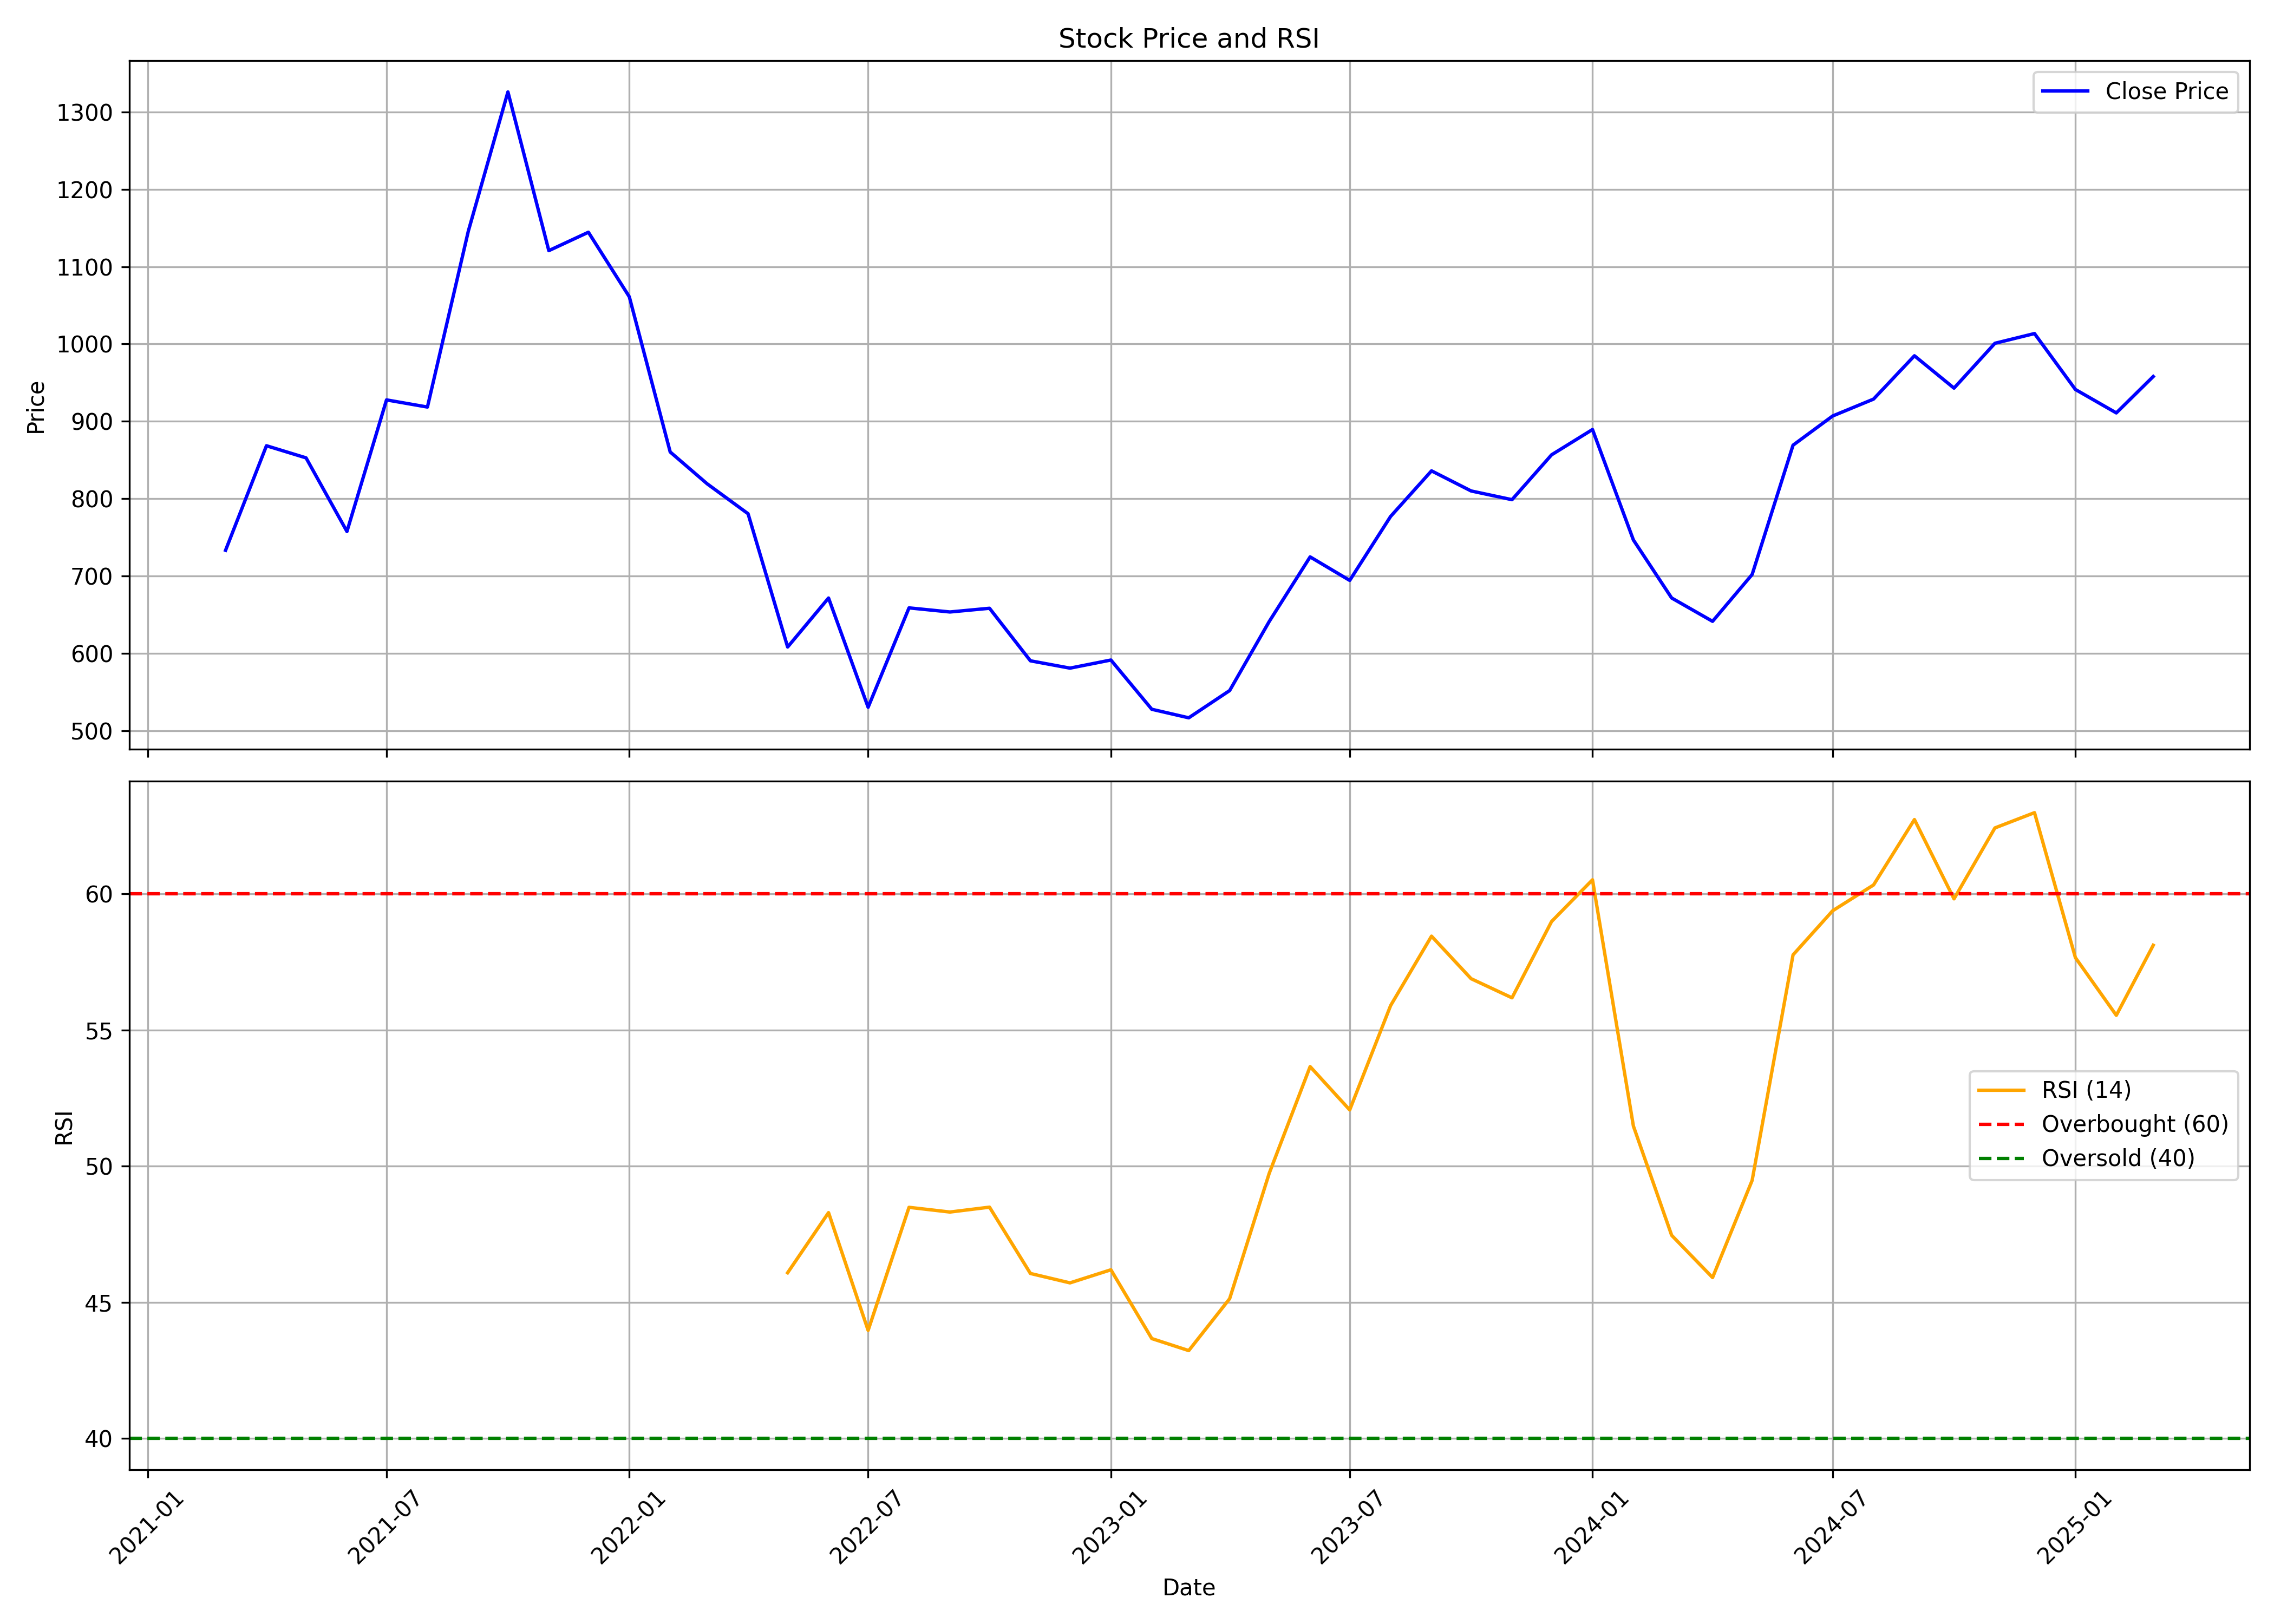

The data file committed next to this chart (first rows):
, date, symbol, open, high, low, close, volume, rsi
0, 2021-03-01, NAZARA, 995.0, 1012, 716.0, 733.2, 22105314, 
1, 2021-04-01, NAZARA, 752.5, 918.0, 727.8, 868.4, 21293132, 
2, 2021-05-01, NAZARA, 860.0, 948.5, 820.5, 852.7, 9699436, 
3, 2021-06-01, NAZARA, 856.5, 879, 731, 757.5, 10672610, 
4, 2021-07-01, NAZARA, 760.0, 994.0, 756.0, 927.7, 18538084, 
5, 2021-08-01, NAZARA, 950.0, 975.0, 780.5, 918.4, 7720066, 
6, 2021-09-01, NAZARA, 918.0, 1207, 887.7, 1146, 19941998, 
7, 2021-10-01, NAZARA, 1142, 1678, 1131, 1326, 16046704, 
8, 2021-11-01, NAZARA, 1322, 1322, 1076, 1121, 3385014, 
9, 2021-12-01, NAZARA, 1125, 1226, 1065, 1145, 1261864, 
10, 2022-01-01, NAZARA, 1160, 1344, 1053, 1061, 3726278, 
11, 2022-02-01, NAZARA, 1095, 1122, 839.0, 860.3, 3372546, 
12, 2022-03-01, NAZARA, 860.3, 934.2, 794.0, 819.2, 4912242, 
13, 2022-04-01, NAZARA, 817.5, 885.0, 764.2, 780.5, 4828226, 
14, 2022-05-01, NAZARA, 774.0, 781.0, 525, 608, 9713054, 46.09
15, 2022-06-01, NAZARA, 610.0, 709.0, 475, 671.4, 12661666, 48.29
16, 2022-07-01, NAZARA, 670.0, 676.9, 511.1, 530.1, 8382314, 43.97
17, 2022-08-01, NAZARA, 575.0, 729.5, 570.0, 658.7, 33183773, 48.49
18, 2022-09-01, NAZARA, 668.0, 789.0, 622.3, 653.3, 37355899, 48.32
19, 2022-10-01, NAZARA, 650.0, 746.7, 644.4, 658.2, 7422656, 48.49
20, 2022-11-01, NAZARA, 661.5, 663.5, 480.4, 590.2, 10202114, 46.06
21, 2022-12-01, NAZARA, 595.0, 633.5, 519.1, 580.7, 4193053, 45.72
22, 2023-01-01, NAZARA, 580.7, 651.2, 571.0, 591.2, 8262668, 46.2
23, 2023-02-01, NAZARA, 595.0, 598.5, 513.0, 527.5, 3331042, 43.67
24, 2023-03-01, NAZARA, 527.5, 535.0, 481.9, 516.5, 6502102, 43.23
25, 2023-04-01, NAZARA, 522.0, 587.5, 506.0, 551.7, 12290307, 45.13
26, 2023-05-01, NAZARA, 551.7, 646.2, 550.9, 641, 14967976, 49.74
27, 2023-06-01, NAZARA, 641, 727.2, 618.0, 724.6, 11014448, 53.66
28, 2023-07-01, NAZARA, 730.8, 743.7, 606.2, 694.2, 13795774, 52.07
29, 2023-08-01, NAZARA, 697.1, 814.8, 659.6, 777, 9022331, 55.9
30, 2023-09-01, NAZARA, 787, 929, 755.1, 835.9, 27983906, 58.44
31, 2023-10-01, NAZARA, 835.9, 896, 750.0, 809.9, 6506043, 56.88
32, 2023-11-01, NAZARA, 813.0, 864.6, 791.1, 798.6, 2558079, 56.18
33, 2023-12-01, NAZARA, 802.0, 919.7, 778, 856.7, 13499822, 58.98
34, 2024-01-01, NAZARA, 861.0, 979.5, 838.0, 889.3, 10925853, 60.51
35, 2024-02-01, NAZARA, 889.3, 916.8, 742.0, 746.5, 5522997, 51.47
36, 2024-03-01, NAZARA, 756.0, 789, 620.0, 671.5, 5442537, 47.46
37, 2024-04-01, NAZARA, 672.5, 713.0, 621, 641.2, 6978071, 45.91
38, 2024-05-01, NAZARA, 641.2, 722.9, 591.5, 701.8, 12955331, 49.48
39, 2024-06-01, NAZARA, 714.9, 905.0, 630.0, 869.1, 19810204, 57.76
40, 2024-07-01, NAZARA, 861.5, 970.0, 824.2, 906.8, 14515210, 59.38
41, 2024-08-01, NAZARA, 909.3, 1035, 895.2, 928.7, 21276250, 60.32
42, 2024-09-01, NAZARA, 930.0, 1117, 911.1, 984.8, 32658295, 62.72
43, 2024-10-01, NAZARA, 985.0, 1017, 834.5, 942.9, 9637286, 59.81
44, 2024-11-01, NAZARA, 948.0, 1035, 872.2, 1001, 7936412, 62.42
45, 2024-12-01, NAZARA, 1010, 1070, 972.6, 1014, 6665875, 62.98
46, 2025-01-01, NAZARA, 1008, 1080, 876.2, 941.2, 11809018, 57.66
47, 2025-02-01, NAZARA, 941.4, 979.9, 901.0, 910.8, 5720016, 55.54
48, 2025-03-01, NAZARA, 912.1, 964.5, 909.5, 957.9, 2253321, 58.11
